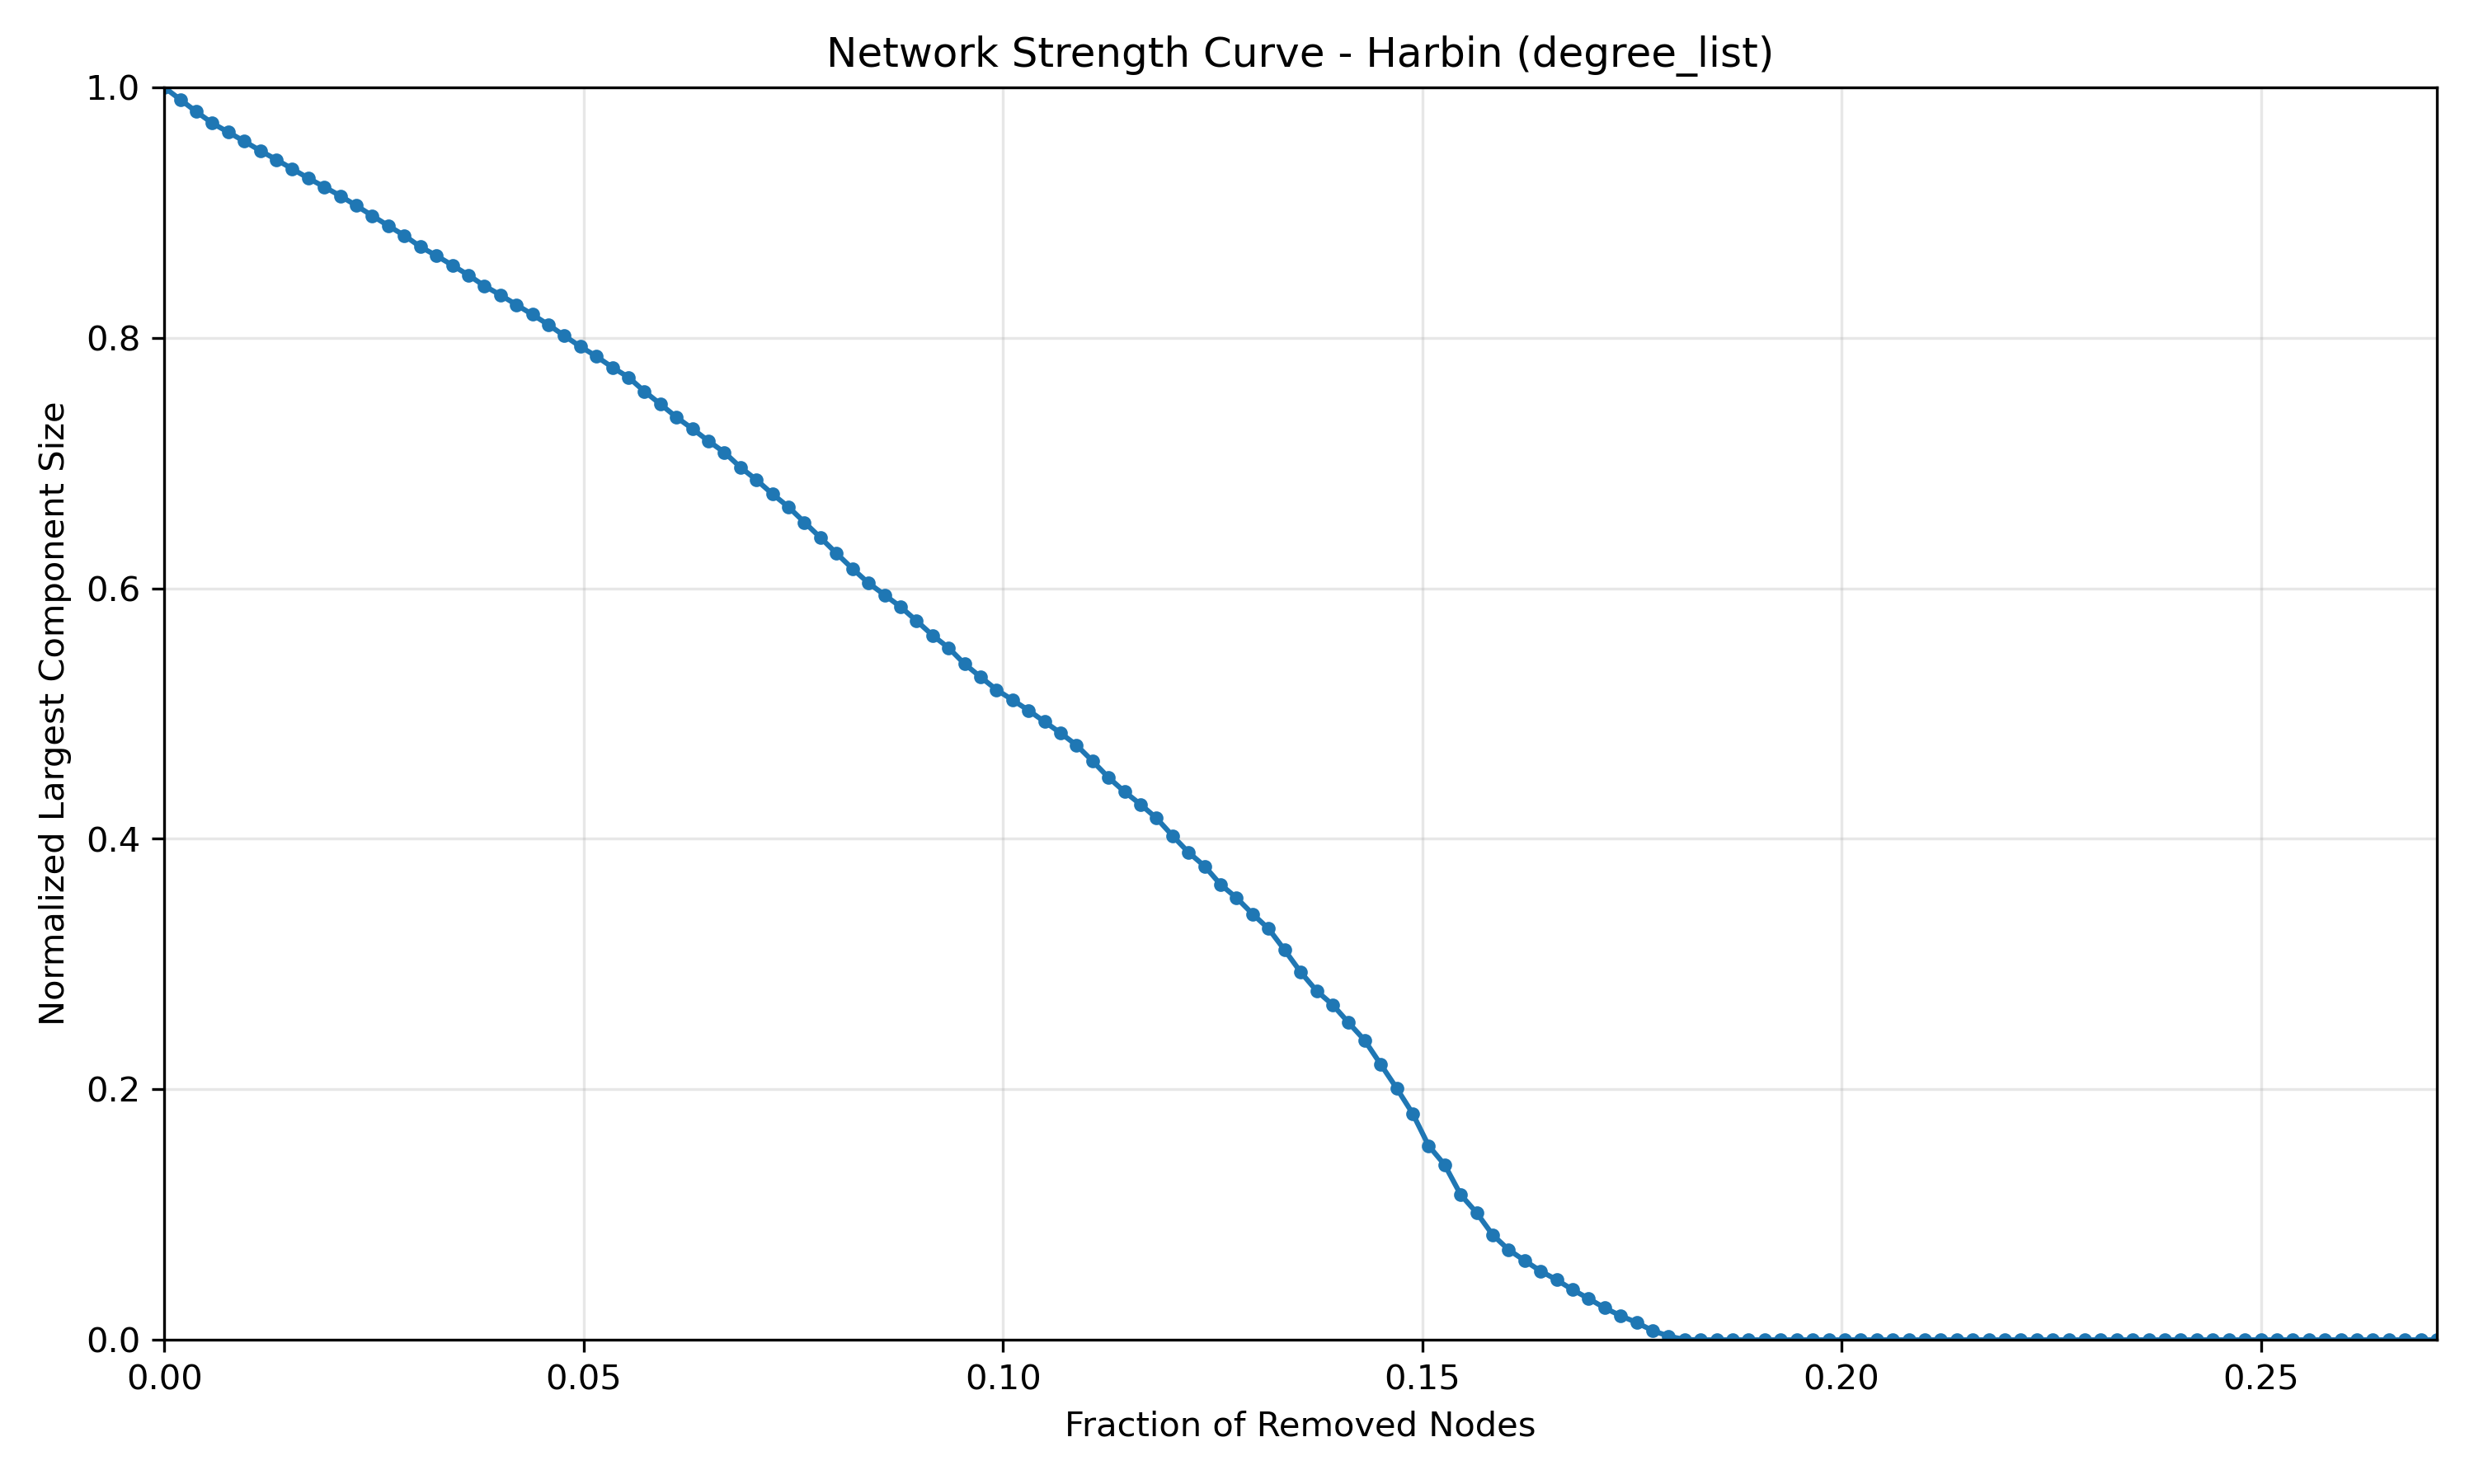

The file beside this chart, header and first rows:
Fraction_Removed, Normalized_Size
0.0, 1.0
0.001908, 0.9903
0.003817, 0.9806
0.005725, 0.9715
0.007634, 0.9642
0.009542, 0.957
0.01145, 0.9495
0.01336, 0.9423
0.01527, 0.935
0.01718, 0.9275
0.01908, 0.9205
0.02099, 0.9134
0.0229, 0.9056
0.02481, 0.8976
0.02672, 0.8895
0.02863, 0.8817
0.03053, 0.8728
0.03244, 0.8657
0.03435, 0.858
0.03626, 0.8501
0.03817, 0.8416
0.04008, 0.8343
0.04198, 0.8265
0.04389, 0.8187
0.0458, 0.8105
0.04771, 0.8016
0.04962, 0.7931
0.05153, 0.7853
0.05344, 0.7765
0.05534, 0.7686
0.05725, 0.7573
0.05916, 0.7471
0.06107, 0.7367
0.06298, 0.7274
0.06489, 0.7177
0.06679, 0.7086
0.0687, 0.6967
0.07061, 0.6866
0.07252, 0.6754
0.07443, 0.665
0.07634, 0.6527
0.07824, 0.6405
0.08015, 0.628
0.08206, 0.6157
0.08397, 0.6043
0.08588, 0.5948
0.08779, 0.5853
0.08969, 0.5741
0.0916, 0.5626
0.09351, 0.5526
0.09542, 0.5398
0.09733, 0.5293
0.09924, 0.5191
0.1011, 0.5109
0.1031, 0.5026
0.105, 0.4936
0.1069, 0.4846
0.1088, 0.4748
0.1107, 0.4621
0.1126, 0.449
... 83 more rows
